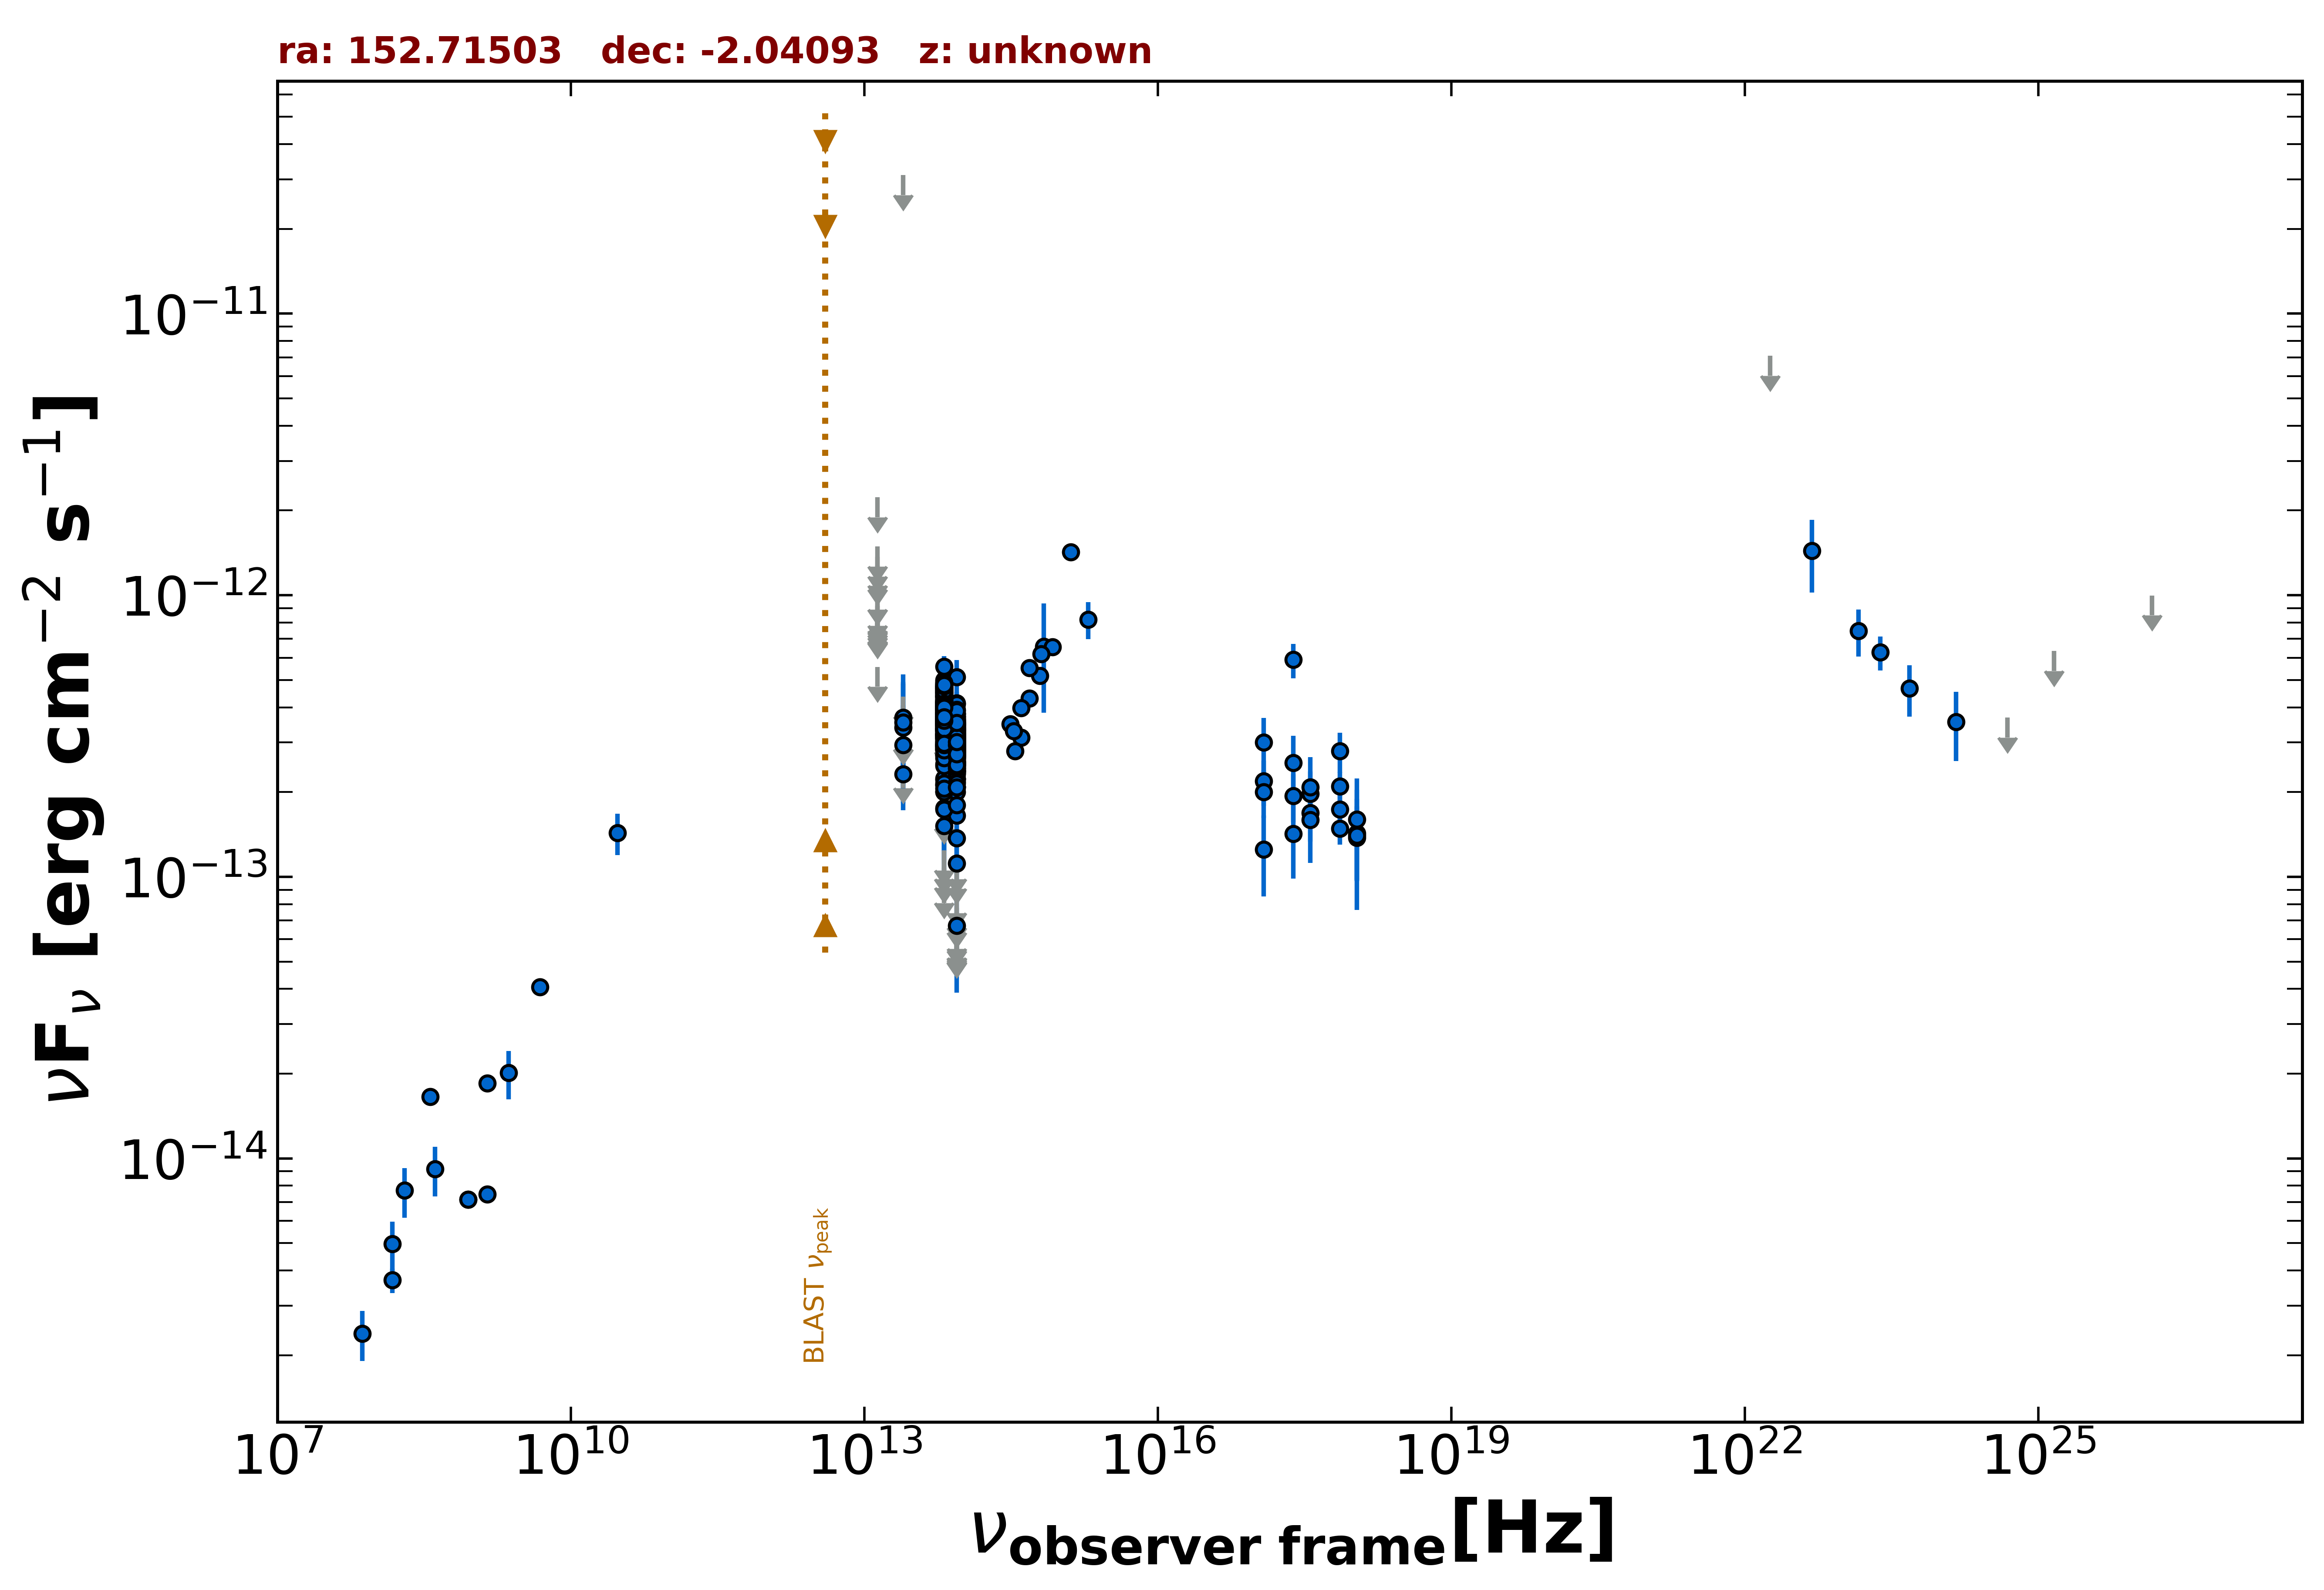

Data behind this chart, as committed beside it:
freq., flux, err_flux, MJD_start, MJD_end, flag, catalog, reference
1.400e+09, 7.454e-15, 2.575e-16, 55000, 55000, , NVSS, Condon et al. 1998  AJ  115  1693
8.870e+08, 7.160e-15, 5.055e-16, 55000, 55000, , RACS, Hale et al. 2021  PASA  38  e058
8.870e+08, 7.160e-15, 5.055e-16, 55000, 55000, , RACS, Hale et al. 2021  PASA  38  e058
2.418e+17, 5.899e-13, 8.280e-14, 55000, 55000, , WGACAT, White et al. 2000  VizieR  IX/31/wgacat
2.418e+17, 1.939e-13, 3.790e-14, 55753, 56118, , 1OUSX, Giommi et al. in preparation
1.209e+17, 2.189e-13, 4.000e-14, 55753, 56118, , 1OUSX, Giommi et al. in preparation
3.627e+17, 1.689e-13, 3.570e-14, 55753, 56118, , 1OUSX, Giommi et al. in preparation
7.253e+17, 1.485e-13, 1.850e-14, 55753, 56118, , 1OUSX, Giommi et al. in preparation
1.088e+18, 1.376e-13, 4.009e-14, 55753, 56118, , 1OUSX, Giommi et al. in preparation
7.253e+17, 2.095e-13, 2.660e-14, 55000, 55000, , 2SXPS, Evans et al. 2020  ApJS  247  54
1.209e+17, 2.001e-13, 3.865e-14, 55000, 55000, , 2SXPS, Evans et al. 2020  ApJS  247  54
3.627e+17, 1.972e-13, 3.980e-14, 55000, 55000, , 2SXPS, Evans et al. 2020  ApJS  247  54
1.088e+18, 1.429e-13, 4.617e-14, 55000, 55000, , 2SXPS, Evans et al. 2020  ApJS  247  54
1.500e+08, 3.696e-15, 3.695e-16, 55000, 55000, , TGSS150, Intema et al. 2017  A&A  598  A781
4.850e+09, 4.064e-14, 0.000e+00, 55000, 55000, , NORTH20, White and Becker  1992  ApJS  79  331
1.400e+09, 1.852e-14, 0.000e+00, 55000, 55000, , NORTH20, White and Becker  1992  ApJS  79  331
3.650e+08, 1.655e-14, 0.000e+00, 55000, 55000, , NORTH20, White and Becker  1992  ApJS  79  331
3.000e+10, 1.434e-13, 2.390e-14, 55000, 55000, , PCCS2, 30 GHz The Planck Collaboration 2018  A&…
8.817e+13, 3.035e-13, 2.500e-15, 55000, 55000, , UNWISE, Schlafly et al. 2019  ApJS  240  30
6.517e+13, 3.728e-13, 4.100e-15, 55000, 55000, , UNWISE, Schlafly et al. 2019  ApJS  240  30
8.817e+13, 3.142e-13, 9.550e-15, 55000, 55000, , WISE, Wright et al. 2010  AJ  140  1868
6.517e+13, 4.031e-13, 1.670e-14, 55000, 55000, , WISE, Wright et al. 2010  AJ  140  1868
2.498e+13, 2.318e-13, 5.955e-14, 55000, 55000, , WISE, Wright et al. 2010  AJ  140  1868
1.363e+13, 5.566e-13, 0.000e+00, 55000, 55000, UL, WISE, Wright et al. 2010  AJ  140  1868
8.817e+13, 3.645e-13, 2.925e-14, 57160, 57160, , NEOWISE, Mainzer et al. 2014  ApJ  792  30
6.517e+13, 3.573e-13, 4.085e-14, 57160, 57160, , NEOWISE, Mainzer et al. 2014  ApJ  792  30
8.817e+13, 3.383e-13, 2.650e-14, 57160, 57160, , NEOWISE, Mainzer et al. 2014  ApJ  792  30
6.517e+13, 4.233e-13, 4.175e-14, 57160, 57160, , NEOWISE, Mainzer et al. 2014  ApJ  792  30
8.817e+13, 2.550e-13, 2.990e-14, 57160, 57160, , NEOWISE, Mainzer et al. 2014  ApJ  792  30
6.517e+13, 4.080e-13, 5.085e-14, 57160, 57160, , NEOWISE, Mainzer et al. 2014  ApJ  792  30
8.817e+13, 3.213e-13, 2.905e-14, 57160, 57160, , NEOWISE, Mainzer et al. 2014  ApJ  792  30
6.517e+13, 3.683e-13, 5.140e-14, 57160, 57160, , NEOWISE, Mainzer et al. 2014  ApJ  792  30
8.817e+13, 3.071e-13, 2.975e-14, 57160, 57160, , NEOWISE, Mainzer et al. 2014  ApJ  792  30
6.517e+13, 3.808e-13, 5.560e-14, 57160, 57160, , NEOWISE, Mainzer et al. 2014  ApJ  792  30
8.817e+13, 3.122e-13, 3.085e-14, 57160, 57160, , NEOWISE, Mainzer et al. 2014  ApJ  792  30
6.517e+13, 3.825e-13, 4.555e-14, 57160, 57160, , NEOWISE, Mainzer et al. 2014  ApJ  792  30
8.817e+13, 3.174e-13, 2.545e-14, 57160, 57160, , NEOWISE, Mainzer et al. 2014  ApJ  792  30
6.517e+13, 3.176e-13, 3.575e-14, 57160, 57160, , NEOWISE, Mainzer et al. 2014  ApJ  792  30
8.817e+13, 3.137e-13, 2.400e-14, 57160, 57160, , NEOWISE, Mainzer et al. 2014  ApJ  792  30
6.517e+13, 4.118e-13, 4.525e-14, 57160, 57160, , NEOWISE, Mainzer et al. 2014  ApJ  792  30
8.817e+13, 3.500e-13, 2.680e-14, 57160, 57160, , NEOWISE, Mainzer et al. 2014  ApJ  792  30
6.517e+13, 3.787e-13, 3.705e-14, 57160, 57160, , NEOWISE, Mainzer et al. 2014  ApJ  792  30
8.817e+13, 3.595e-13, 2.885e-14, 57160, 57160, , NEOWISE, Mainzer et al. 2014  ApJ  792  30
6.517e+13, 3.738e-13, 3.935e-14, 57160, 57160, , NEOWISE, Mainzer et al. 2014  ApJ  792  30
8.817e+13, 3.102e-13, 2.630e-14, 58449, 58449, , NEOWISE, Mainzer et al. 2014  ApJ  792  30
6.517e+13, 3.498e-13, 4.330e-14, 58449, 58449, , NEOWISE, Mainzer et al. 2014  ApJ  792  30
8.817e+13, 2.005e-13, 2.740e-14, 58449, 58449, , NEOWISE, Mainzer et al. 2014  ApJ  792  30
6.517e+13, 3.790e-13, 4.510e-14, 58449, 58449, , NEOWISE, Mainzer et al. 2014  ApJ  792  30
8.817e+13, 3.549e-13, 2.715e-14, 58449, 58449, , NEOWISE, Mainzer et al. 2014  ApJ  792  30
6.517e+13, 3.861e-13, 5.205e-14, 58449, 58449, , NEOWISE, Mainzer et al. 2014  ApJ  792  30
8.817e+13, 3.474e-13, 3.140e-14, 58449, 58449, , NEOWISE, Mainzer et al. 2014  ApJ  792  30
6.517e+13, 3.310e-13, 5.205e-14, 58449, 58449, , NEOWISE, Mainzer et al. 2014  ApJ  792  30
8.817e+13, 2.922e-13, 2.830e-14, 58449, 58449, , NEOWISE, Mainzer et al. 2014  ApJ  792  30
6.517e+13, 3.687e-13, 4.255e-14, 58449, 58449, , NEOWISE, Mainzer et al. 2014  ApJ  792  30
8.817e+13, 3.513e-13, 2.980e-14, 58448, 58448, , NEOWISE, Mainzer et al. 2014  ApJ  792  30
6.517e+13, 4.043e-13, 7.490e-14, 58448, 58448, , NEOWISE, Mainzer et al. 2014  ApJ  792  30
8.817e+13, 2.853e-13, 2.580e-14, 58449, 58449, , NEOWISE, Mainzer et al. 2014  ApJ  792  30
6.517e+13, 3.680e-13, 4.075e-14, 58449, 58449, , NEOWISE, Mainzer et al. 2014  ApJ  792  30
8.817e+13, 2.842e-13, 2.545e-14, 58449, 58449, , NEOWISE, Mainzer et al. 2014  ApJ  792  30
6.517e+13, 3.356e-13, 5.590e-14, 58449, 58449, , NEOWISE, Mainzer et al. 2014  ApJ  792  30
... 587 more rows
